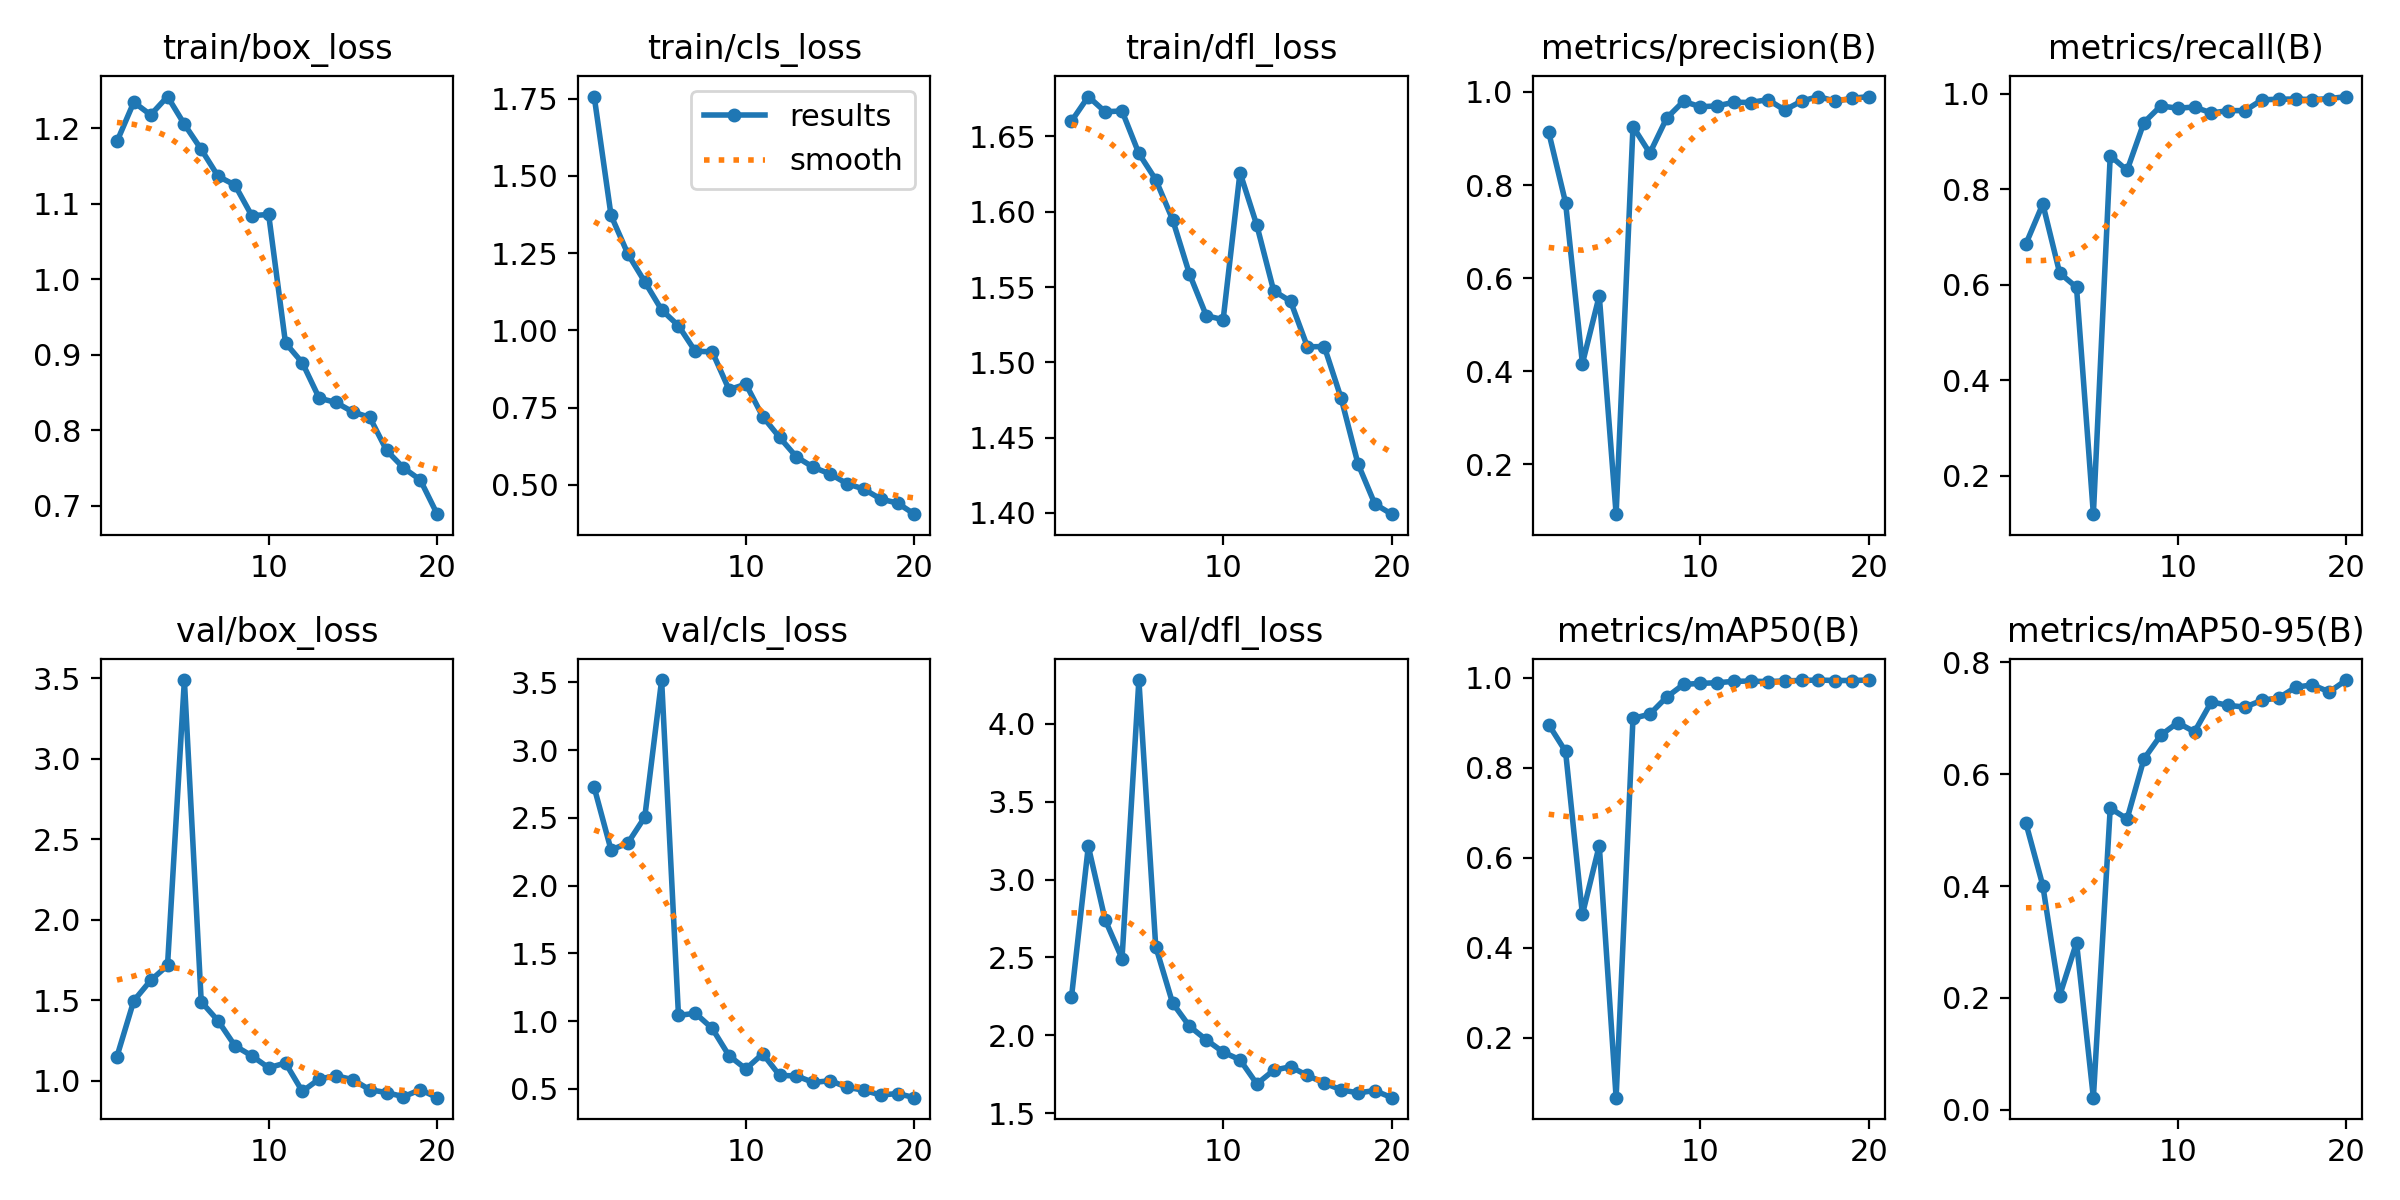

The data file committed next to this chart (first rows):
epoch, time, train/box_loss, train/cls_loss, train/dfl_loss, metrics/precision(B), metrics/recall(B), metrics/mAP50(B), metrics/mAP50-95(B), val/box_loss, val/cls_loss, val/dfl_loss, lr/pg0, lr/pg1, lr/pg2
1, 227.8, 1.183, 1.757, 1.66, 0.9134, 0.686, 0.8958, 0.5123, 1.151, 2.724, 2.244, 0.0006515, 0.0006515, 0.0006515
2, 450.3, 1.235, 1.372, 1.676, 0.7623, 0.7695, 0.8362, 0.401, 1.497, 2.263, 3.214, 0.001253, 0.001253, 0.001253
3, 679.4, 1.218, 1.247, 1.666, 0.4166, 0.625, 0.4738, 0.2039, 1.623, 2.314, 2.741, 0.001788, 0.001788, 0.001788
4, 898.8, 1.242, 1.157, 1.667, 0.5623, 0.595, 0.6268, 0.2991, 1.716, 2.506, 2.493, 0.001703, 0.001703, 0.001703
5, 1128, 1.205, 1.067, 1.639, 0.09325, 0.12, 0.06632, 0.02158, 3.487, 3.517, 4.282, 0.001604, 0.001604, 0.001604
6, 1341, 1.172, 1.015, 1.621, 0.9256, 0.8704, 0.9096, 0.5395, 1.491, 1.041, 2.57, 0.001505, 0.001505, 0.001505
7, 1553, 1.136, 0.9319, 1.595, 0.8686, 0.84, 0.919, 0.5202, 1.373, 1.058, 2.208, 0.001406, 0.001406, 0.001406
8, 1762, 1.125, 0.9312, 1.559, 0.9438, 0.94, 0.957, 0.6275, 1.218, 0.9459, 2.059, 0.001307, 0.001307, 0.001307
9, 1961, 1.084, 0.8082, 1.531, 0.9799, 0.9748, 0.9852, 0.67, 1.156, 0.7438, 1.971, 0.001208, 0.001208, 0.001208
10, 2164, 1.086, 0.826, 1.528, 0.968, 0.97, 0.9875, 0.6923, 1.081, 0.6466, 1.892, 0.001109, 0.001109, 0.001109
11, 2361, 0.9155, 0.7208, 1.626, 0.9701, 0.9725, 0.9889, 0.676, 1.111, 0.7585, 1.843, 0.00101, 0.00101, 0.00101
12, 2578, 0.8893, 0.6535, 1.591, 0.9779, 0.96, 0.992, 0.7295, 0.9347, 0.5985, 1.688, 0.000911, 0.000911, 0.000911
13, 2783, 0.8425, 0.5904, 1.547, 0.9772, 0.965, 0.9926, 0.7233, 1.012, 0.5952, 1.776, 0.000812, 0.000812, 0.000812
14, 2996, 0.8367, 0.5568, 1.541, 0.9835, 0.965, 0.9913, 0.7202, 1.032, 0.5468, 1.798, 0.000713, 0.000713, 0.000713
15, 3203, 0.8241, 0.5351, 1.51, 0.9611, 0.9875, 0.993, 0.7325, 1.007, 0.5595, 1.742, 0.000614, 0.000614, 0.000614
16, 3411, 0.817, 0.5037, 1.51, 0.9802, 0.9889, 0.994, 0.7366, 0.9451, 0.5117, 1.694, 0.000515, 0.000515, 0.000515
17, 3617, 0.7732, 0.4862, 1.476, 0.99, 0.9892, 0.9949, 0.7557, 0.9274, 0.4888, 1.65, 0.000416, 0.000416, 0.000416
18, 3821, 0.7502, 0.4539, 1.433, 0.9802, 0.988, 0.9938, 0.76, 0.9017, 0.4538, 1.63, 0.000317, 0.000317, 0.000317
19, 4019, 0.7341, 0.4407, 1.406, 0.9862, 0.99, 0.9938, 0.7473, 0.9454, 0.465, 1.645, 0.000218, 0.000218, 0.000218
20, 4217, 0.6888, 0.4049, 1.399, 0.99, 0.9944, 0.9949, 0.7686, 0.8958, 0.4343, 1.6, 0.000119, 0.000119, 0.000119
